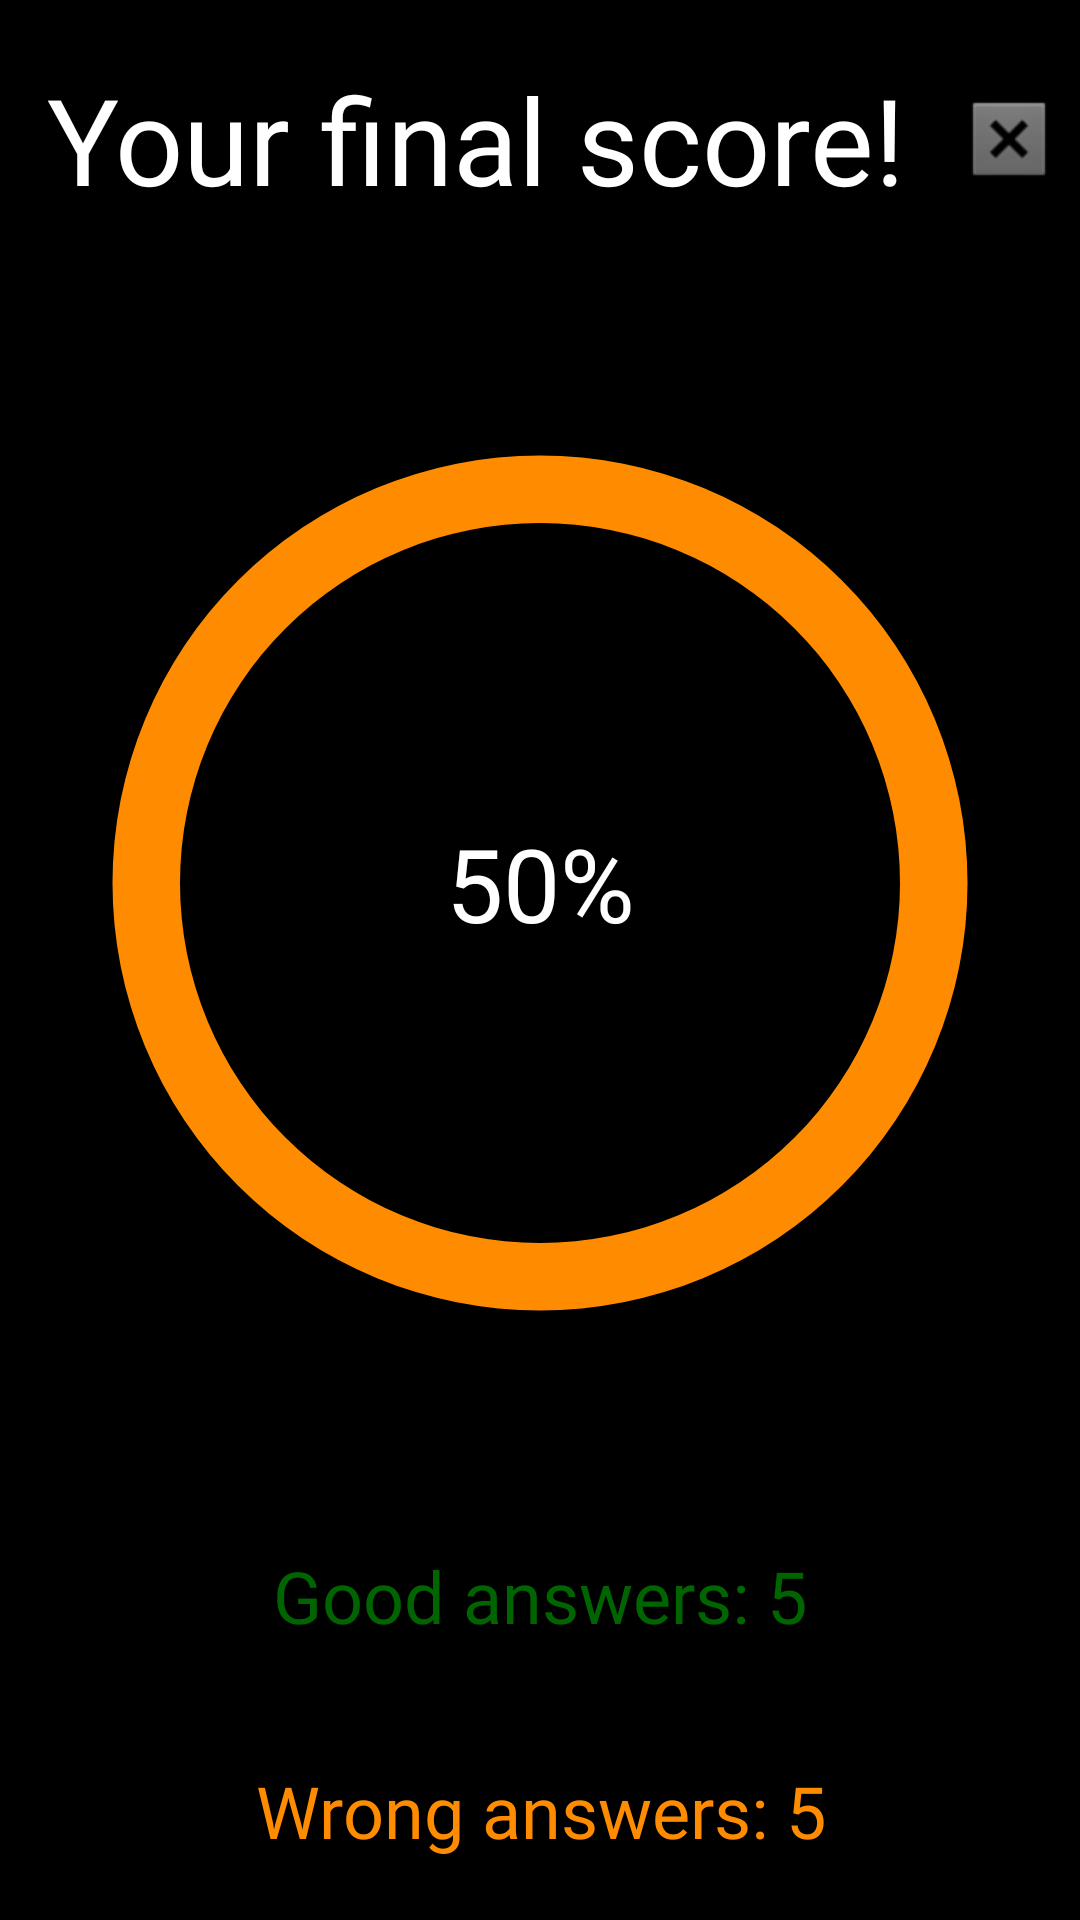

Reconstruct the res/layout file that produces this screen, plus the resources it refers to.
<!-- AndroidManifest.xml: application theme Theme.FlashCards -->
<!-- res/layout/test_score.xml -->
<?xml version="1.0" encoding="utf-8"?>
<LinearLayout xmlns:android="http://schemas.android.com/apk/res/android"
    xmlns:app="http://schemas.android.com/apk/res-auto"
    xmlns:tools="http://schemas.android.com/tools"
    android:id="@+id/LinearLayout"
    android:layout_width="match_parent"
    android:layout_height="match_parent"
    android:background="@color/black"
    android:orientation="vertical">

    <LinearLayout
        android:layout_width="match_parent"
        android:layout_height="wrap_content"
        android:layout_weight="0.1"
        android:orientation="horizontal">

        <TextView
            android:id="@+id/your_score"
            android:layout_width="match_parent"
            android:layout_height="wrap_content"
            android:layout_gravity="center"
            android:layout_weight="0.7"
            android:fontFamily="@font/doppio_one"
            android:gravity="center|center_horizontal|center_vertical"
            android:text="Your final score!"
            android:textColor="#FFFFFF"
            android:textSize="40sp" />

        <ImageButton
            android:id="@+id/quitScoreButton"
            android:layout_width="wrap_content"
            android:layout_height="wrap_content"
            android:layout_gravity="center|right"
            android:layout_marginEnd="5dp"
            android:layout_weight="0.3"
            android:backgroundTint="#000000"
            android:onClick="onQuitClick"
            app:srcCompat="@android:drawable/btn_dialog" />

    </LinearLayout>

    <androidx.constraintlayout.widget.ConstraintLayout
        android:layout_width="match_parent"
        android:layout_height="wrap_content"
        android:layout_weight="0.9">

        <ProgressBar
            android:id="@+id/final_score"
            android:layout_width="match_parent"
            android:layout_height="match_parent"
            android:layout_weight="0.9"
            android:indeterminateOnly="false"
            android:progressDrawable="@drawable/circle"
            app:layout_constraintBottom_toBottomOf="parent"
            app:layout_constraintEnd_toEndOf="parent"
            app:layout_constraintHorizontal_bias="0.0"
            app:layout_constraintStart_toStartOf="parent"
            app:layout_constraintTop_toTopOf="parent"
            app:layout_constraintVertical_bias="0.0"
            tools:progress="33">
        </ProgressBar>

        <TextView
            android:id="@+id/progress_text"
            android:layout_width="wrap_content"
            android:layout_height="wrap_content"
            android:text="50%"
            android:textColor="#FFFFFF"
            android:textSize="34sp"
            app:layout_constraintBottom_toBottomOf="parent"
            app:layout_constraintEnd_toEndOf="parent"
            app:layout_constraintStart_toStartOf="@+id/final_score"
            app:layout_constraintTop_toTopOf="parent" />

    </androidx.constraintlayout.widget.ConstraintLayout>

    <TextView
        android:id="@+id/good_answers"
        android:layout_width="match_parent"
        android:layout_height="wrap_content"
        android:layout_weight="0.1"
        android:fontFamily="@font/doppio_one"
        android:gravity="center"
        android:text="Good answers: 5"
        android:textColor="@color/green"
        android:textSize="24sp" />

    <TextView
        android:id="@+id/wrong_answers"
        android:layout_width="match_parent"
        android:layout_height="wrap_content"
        android:layout_weight="0.1"
        android:fontFamily="@font/doppio_one"
        android:gravity="center"
        android:text="Wrong answers: 5"
        android:textColor="@color/orange"
        android:textSize="24sp" />

</LinearLayout>
<!-- resources referenced by this layout -->
<resources>
  <color name="black">#FF000000</color>
  <color name="green">#006400</color>
  <color name="orange">#FF8C00</color>
  <!-- drawable circle (drawable) -->
  <?xml version="1.0" encoding="utf-8"?>
  <layer-list xmlns:android="http://schemas.android.com/apk/res/android">
      <item>
          <shape
              android:shape="ring"
              android:thicknessRatio="16"
              android:useLevel="false">
              <solid android:color="@color/orange" />
          </shape>
      </item>
      <item>
          <rotate
              android:fromDegrees="270"
              android:toDegrees="270">
              <shape
                  android:shape="ring"
                  android:thicknessRatio="16"
                  android:useLevel="true">
                  <solid android:color="@color/green" />
              </shape>
          </rotate>
      </item>
  </layer-list>
  <style name="Theme.FlashCards" parent="Theme.MaterialComponents.DayNight.NoActionBar">
          
          <item name="colorPrimary">@color/green_main</item>
          <item name="colorPrimaryVariant">@color/green_main_secondary</item>
          <item name="colorOnPrimary">@color/black</item>
          
          <item name="colorSecondary">@color/green_main</item>
          <item name="colorSecondaryVariant">@color/green_main_secondary</item>
          <item name="colorOnSecondary">@color/black</item>
          
          <item name="android:statusBarColor">?attr/colorPrimaryVariant</item>
          
      </style>
</resources>
